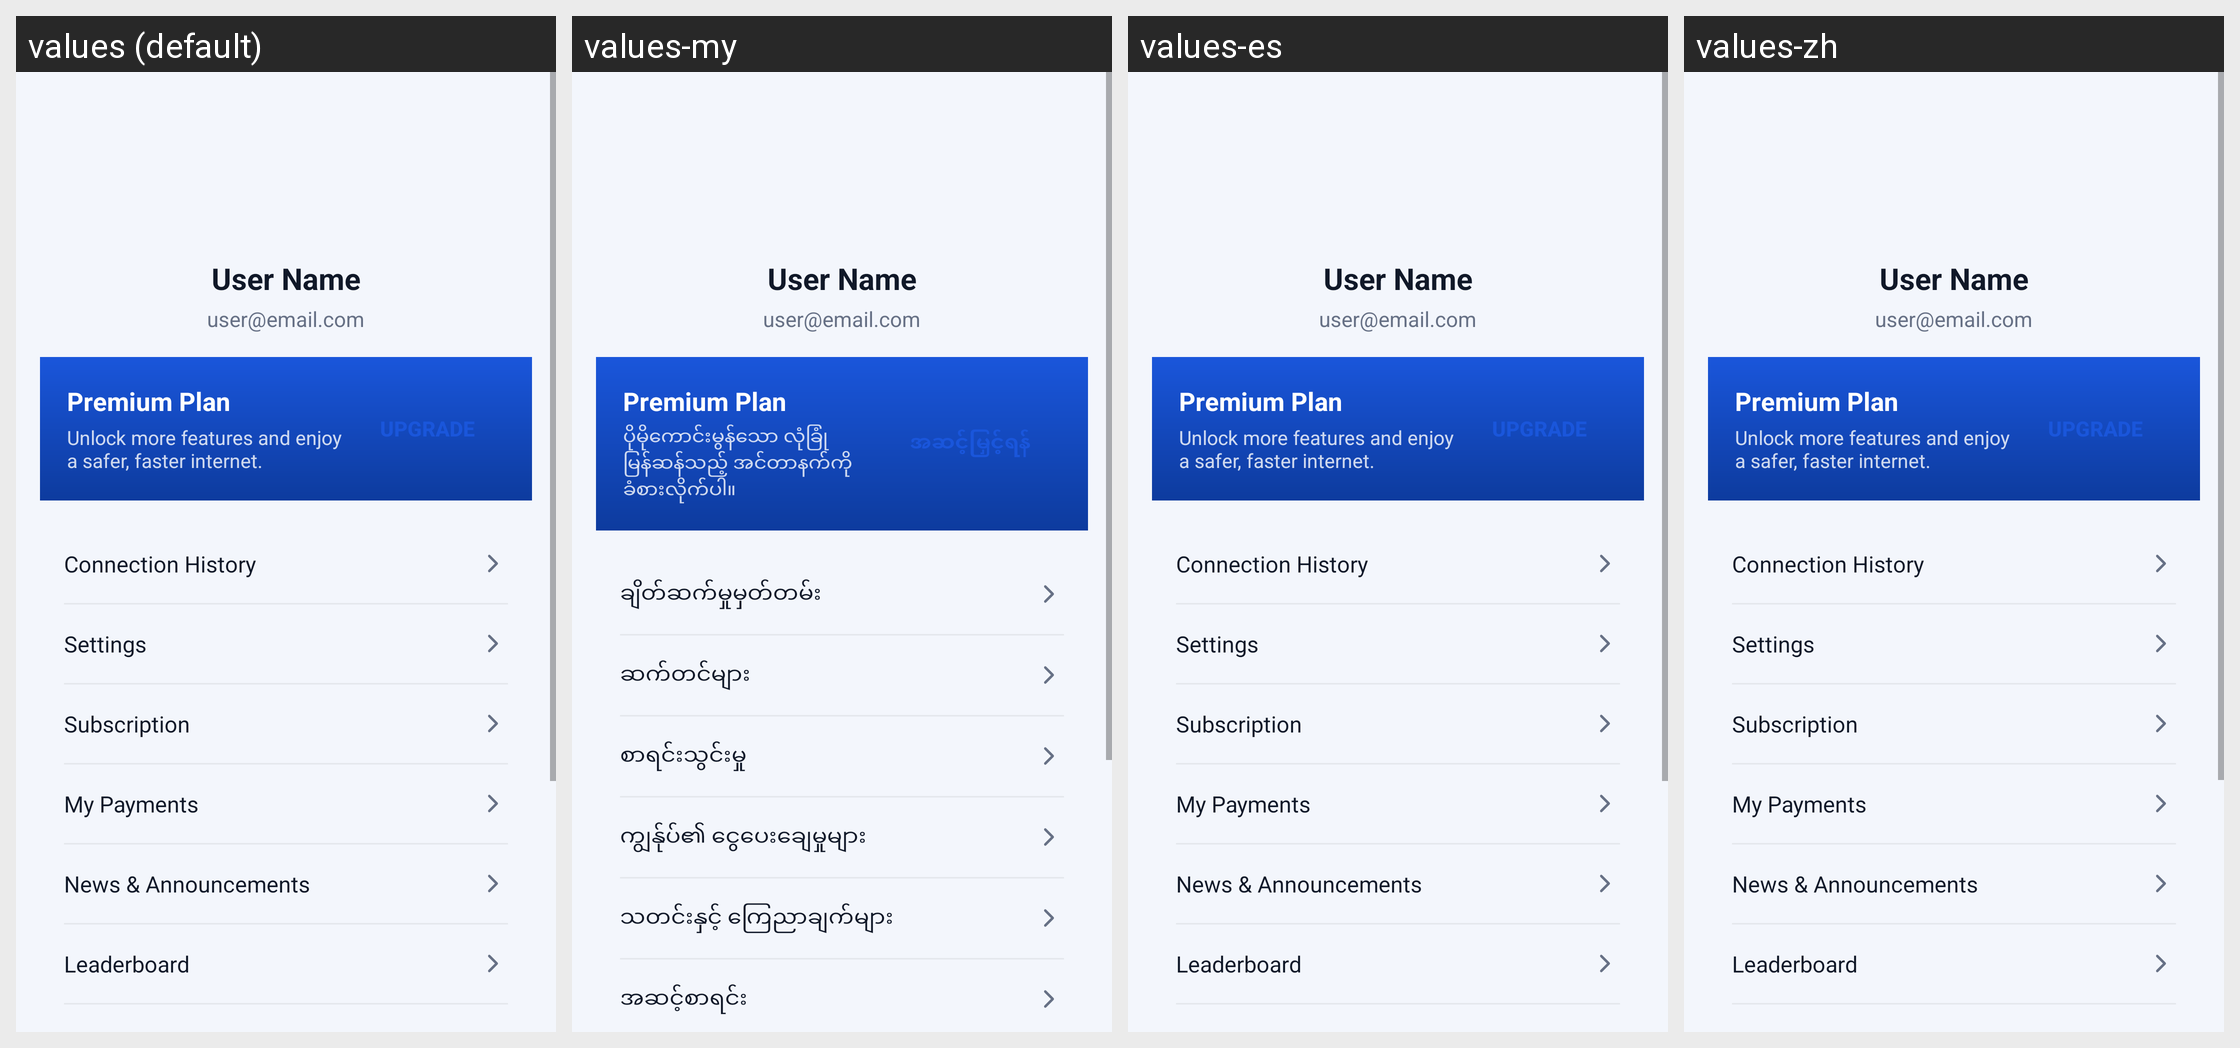

Translations of the strings shown on this Android screen, per locale in the grid:
Android screen res/layout/fragment_profile.xml rendered under 4 locales, left to right: values (default), values-my, values-es, values-zh. Device: Nexus 5 (rendered at 1080×1920; each locale shown at half size, 540×960, under a caption strip naming it); theme AppTheme.
Strings drawn on this screen, with the default value and each locale's value (text and hints the layout hard-codes, and strings that could not be matched under every locale, appear in the picture but are not listed):

premium_plan
  values: Premium Plan
  values-my: Premium Plan  [not translated; the default value is used]
  values-es: Premium Plan  [not translated; the default value is used]
  values-zh: Premium Plan  [not translated; the default value is used]

premium_upsell_subtitle
  values: Unlock more features and enjoy a safer, faster internet.
  values-my: ပိုမိုကောင်းမွန်သော လုံခြုံမြန်ဆန်သည့် အင်တာနက်ကို ခံစားလိုက်ပါ။
  values-es: Unlock more features and enjoy a safer, faster internet.  [not translated; the default value is used]
  values-zh: Unlock more features and enjoy a safer, faster internet.  [not translated; the default value is used]

upgrade
  values: Upgrade
  values-my: အဆင့်မြှင့်ရန်
  values-es: Upgrade  [not translated; the default value is used]
  values-zh: Upgrade  [not translated; the default value is used]

connection_history
  values: Connection History
  values-my: ချိတ်ဆက်မှုမှတ်တမ်း
  values-es: Connection History  [not translated; the default value is used]
  values-zh: Connection History  [not translated; the default value is used]

settings
  values: Settings
  values-my: ဆက်တင်များ
  values-es: Settings  [not translated; the default value is used]
  values-zh: Settings  [not translated; the default value is used]

subscription
  values: Subscription
  values-my: စာရင်းသွင်းမှု
  values-es: Subscription  [not translated; the default value is used]
  values-zh: Subscription  [not translated; the default value is used]

p1b_menu_my_payments
  values: My Payments
  values-my: ကျွန်ုပ်၏ ငွေပေးချေမှုများ
  values-es: My Payments  [not translated; the default value is used]
  values-zh: My Payments  [not translated; the default value is used]

p1b_menu_blog
  values: News & Announcements
  values-my: သတင်းနှင့် ကြေညာချက်များ
  values-es: News & Announcements  [not translated; the default value is used]
  values-zh: News & Announcements  [not translated; the default value is used]

p1b_menu_leaderboard
  values: Leaderboard
  values-my: အဆင့်စာရင်း
  values-es: Leaderboard  [not translated; the default value is used]
  values-zh: Leaderboard  [not translated; the default value is used]
